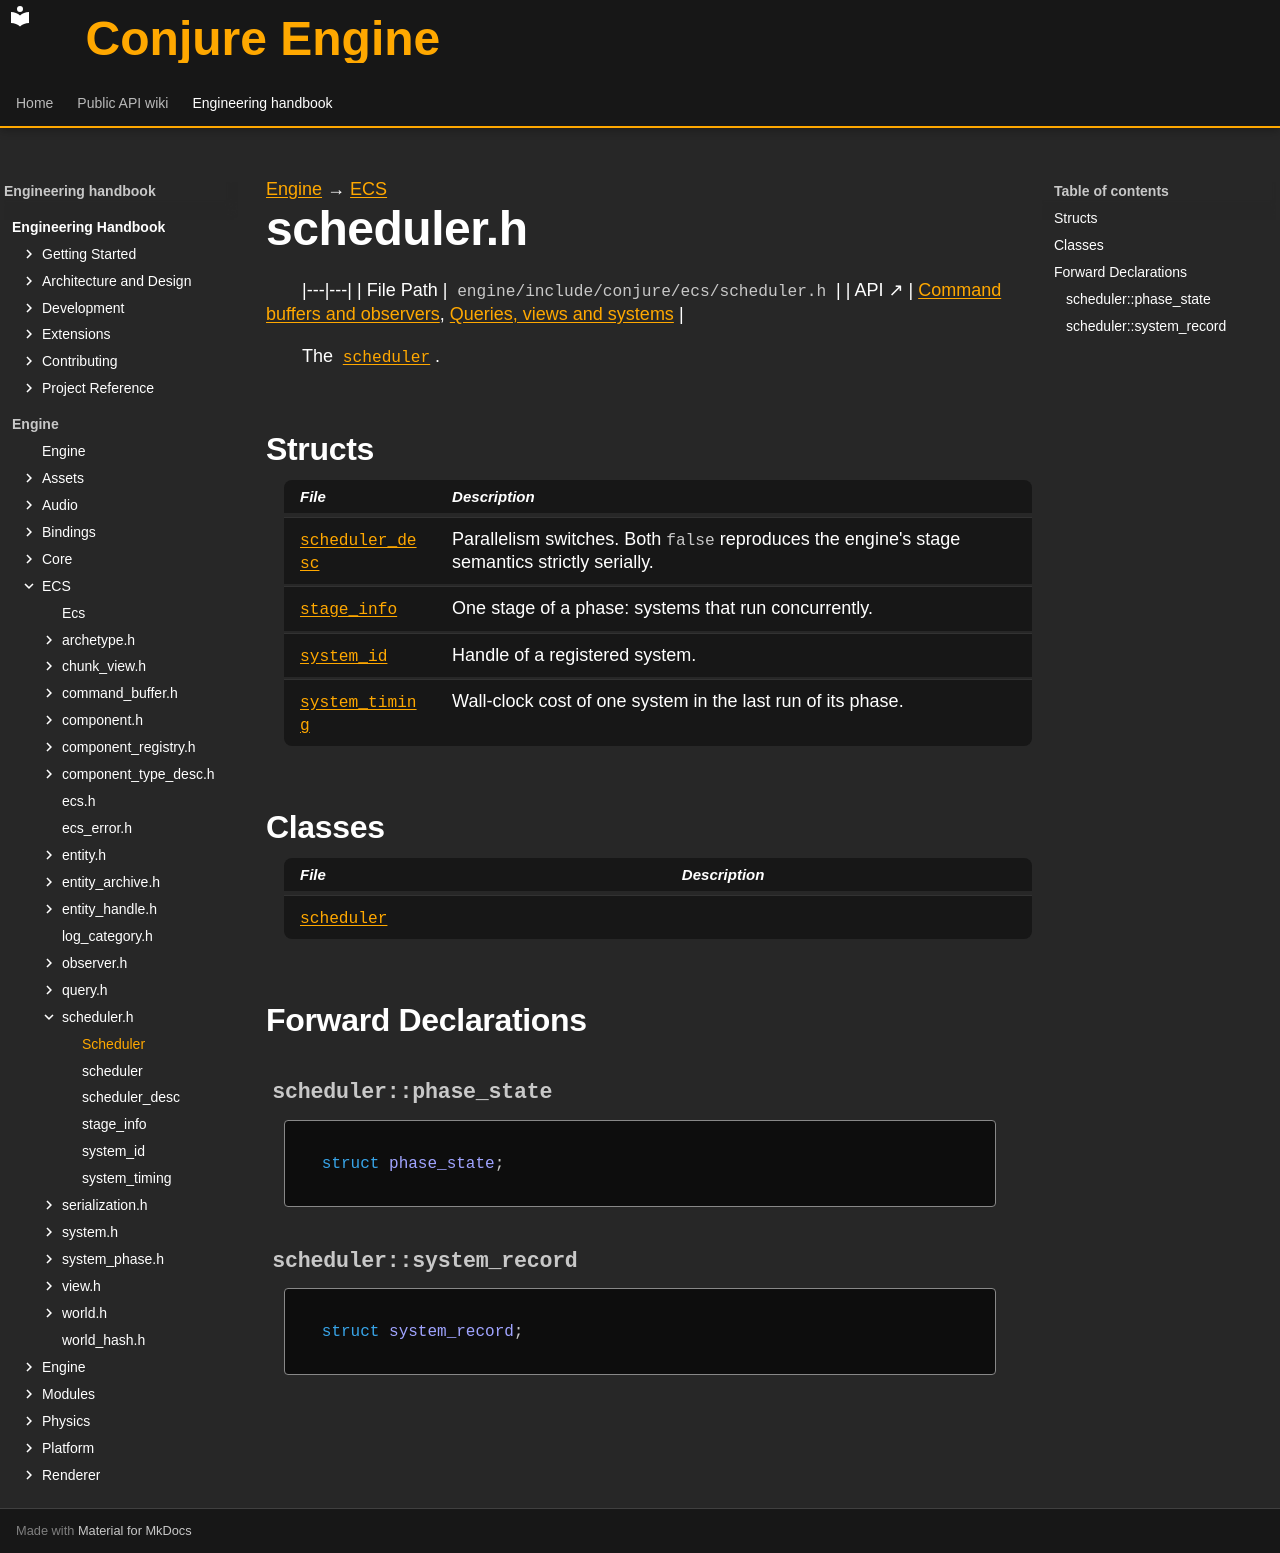

repository: Dozer90/Conjure-Engine · page: handbook/engine/ecs/scheduler.html · generator: mkdocs

---
kind: header
---

[Engine](../../engine.md) → [ECS](../ecs.md)

# scheduler.h
<!-- doc-template:header -->

|---|---|
| File Path | `engine/include/conjure/ecs/scheduler.h` |
| API ↗ | [Command buffers and observers](../../../api/ecs/command-buffers-and-observers.md), [Queries, views and systems](../../../api/ecs/queries-views-and-systems.md) |

<p>The <code><a href="scheduler/scheduler.html">scheduler</a></code>.</p>

## Structs

| File | Description |
|---|---|
| [`scheduler_desc`](scheduler/scheduler-desc.md) | Parallelism switches. Both <code>false</code> reproduces the engine&#x27;s stage semantics strictly serially. |
| [`stage_info`](scheduler/stage-info.md) | One stage of a phase: systems that run concurrently. |
| [`system_id`](scheduler/system-id.md) | Handle of a registered system. |
| [`system_timing`](scheduler/system-timing.md) | Wall-clock cost of one system in the last run of its phase. |

## Classes

| File | Description |
|---|---|
| [`scheduler`](scheduler/scheduler.md) |  |

## Forward Declarations

### `scheduler::phase_state` {#symbol-scheduler-phase-state}

```cpp
struct phase_state;
```

### `scheduler::system_record` {#symbol-scheduler-system-record}

```cpp
struct system_record;
```

<!-- doc-content:notes:start -->

<!-- doc-content:notes:end -->

<!-- doc-content:threading:start -->

<!-- doc-content:threading:end -->

<!-- doc-content:extensions:start -->

<!-- doc-content:extensions:end -->

<!-- doc-content:tests:start -->

<!-- doc-content:tests:end -->

<!-- doc-legacy-anchors:start -->
<a id="constructors"></a>
<a id="constructors-and-destructors"></a>
<a id="declaration-summaries"></a>
<a id="dependencies"></a>
<a id="direct-header-dependencies"></a>
<a id="extension-points"></a>
<a id="functions"></a>
<a id="internals-and-algorithms"></a>
<a id="scheduler"></a>
<a id="scheduler_desc"></a>
<a id="scheduler_descminentitiesperjob"></a>
<a id="scheduler_descparallelchunks"></a>
<a id="scheduler_descparallelsystems"></a>
<a id="scheduleradd_system"></a>
<a id="schedulerbuild_stages"></a>
<a id="schedulerdesc"></a>
<a id="schedulerfinalise"></a>
<a id="schedulerfind_record"></a>
<a id="schedulerfind_system"></a>
<a id="schedulerlast_timings"></a>
<a id="schedulermark_dirty"></a>
<a id="schedulermdesc"></a>
<a id="schedulermfreerecords"></a>
<a id="schedulermjobs"></a>
<a id="schedulermnextgeneration"></a>
<a id="schedulermphases"></a>
<a id="schedulermregistrationcounter"></a>
<a id="schedulermresolvedcomponentcount"></a>
<a id="schedulermrunningframe"></a>
<a id="schedulermsystems"></a>
<a id="schedulermworld"></a>
<a id="scheduleroperator"></a>
<a id="schedulerphase_state"></a>
<a id="schedulerrefresh_access"></a>
<a id="schedulerremove_system"></a>
<a id="schedulerresolve_edges"></a>
<a id="schedulerrun_phase"></a>
<a id="schedulerrun_phase_filtered"></a>
<a id="schedulerrun_system"></a>
<a id="schedulerscheduler"></a>
<a id="schedulerscheduler_1"></a>
<a id="schedulerset_enabled"></a>
<a id="schedulerstages"></a>
<a id="schedulersystem"></a>
<a id="schedulersystem_count"></a>
<a id="schedulersystem_record"></a>
<a id="schedulertopological_order"></a>
<a id="stage_info"></a>
<a id="stage_infoexclusive"></a>
<a id="stage_infosystems"></a>
<a id="structs-and-types"></a>
<a id="system_id"></a>
<a id="system_idgeneration"></a>
<a id="system_idindex"></a>
<a id="system_idis_valid"></a>
<a id="system_idoperator"></a>
<a id="system_timing"></a>
<a id="system_timingmicroseconds"></a>
<a id="system_timingname"></a>
<a id="tests"></a>
<a id="threading-model"></a>
<a id="variables-and-properties"></a>
<!-- doc-legacy-anchors:end -->
